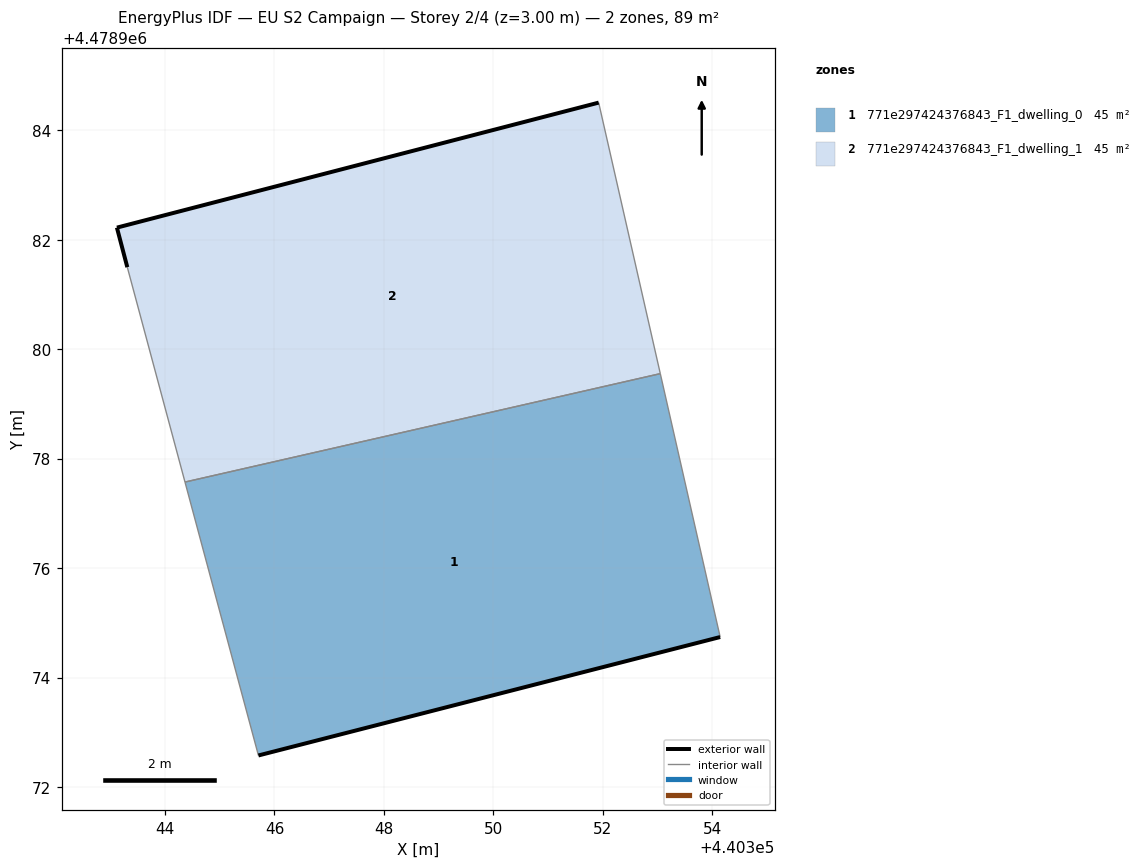
=== STOREY PLAN SPEC (per zone: floor XY polygon, exterior-wall plan segments, windows/doors) ===
zone 1: 771e297424376843_F1_dwelling_0  (44.5 m²)
  floor: (440354.14, 4478974.74) (440353.05, 4478979.55) (440344.36, 4478977.57) (440345.71, 4478972.58)
  exterior wall: (440354.14, 4478974.74) – (440345.71, 4478972.58)  [8.7 m]
  interior walls: 3
zone 2: 771e297424376843_F1_dwelling_1  (44.5 m²)
  floor: (440353.05, 4478979.55) (440351.92, 4478984.50) (440343.12, 4478982.22) (440343.31, 4478981.50) (440344.36, 4478977.57)
  exterior wall: (440343.31, 4478981.50) – (440343.12, 4478982.22)  [0.7 m]
  exterior wall: (440343.12, 4478982.22) – (440351.92, 4478984.50)  [9.1 m]
  interior walls: 3

=== DERIVED (storey summary) ===
Building: EU S2 Campaign
Storey: 2 of 4  (floor level z = 3.00 m)
Storey gross floor area: 89.0 m²
Zones on this storey: 2
  - 771e297424376843_F1_dwelling_0: floor 44.5 m²; exterior wall 8.7 m (26.1 m²); WWR 0.0%
  - 771e297424376843_F1_dwelling_1: floor 44.5 m²; exterior wall 9.8 m (29.5 m²); WWR 0.0%
Zone adjacency (shared interzone walls):
  - 771e297424376843_F1_dwelling_0 ↔ 771e297424376843_F1_dwelling_1